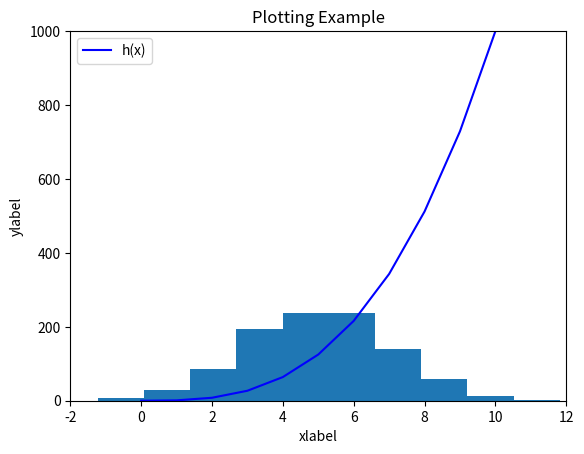

Here is the Python script that generated this plot:
#week08 task, a program that displays
#a histogram of a normal distribution of a 1000 values with a mean of 5 and standard deviation of 2, 
#Author: Emma Dunleavy

import matplotlib.pyplot as plt
import numpy as np


mean=5                  #assign value of mean
std=2                   #assign value of standard deviation
number_values=1000      #assign number of values to be displayed

values=np.random.normal(mean, std, number_values)   #normal distribution of values as per previously defined 
print(values)                                       #print 1000 random values

plt.hist(values)                                    #plot the histogram of the 1000 random values generated
plt.xlim(right=12, left=-2)                         #set the x axis range as -2 to 12
plt.ylim(top=1000, bottom =0)                       #set the y axis range as 0 to 1000
plt.show()                                          #displays the plot


# a plot of the function  h(x)=x cubed in the range [0, 10] on the one set of axes

def h(x):                           #define function h(X)
    return x**3                     # return x cubed

xpoints=np.arange(0, 11)            #assign range 1-10
ypoints=h(xpoints)                  # get the cube of the range

plt.plot(xpoints, ypoints, color='b', label="h(x)")
plt.xlabel('xlabel')                            #label x axis 
plt.ylabel('ylabel')                            #label y axis
plt.title('Plotting Example')                   #label graph
plt.xlim(right=12, left=-2)                     #set the x axis range as -2 to 12
plt.ylim(top=1000, bottom =0)                   #set the y axis range as 0 to 1000
plt.legend()                                    #add legend
plt.show()                                      #display the plot